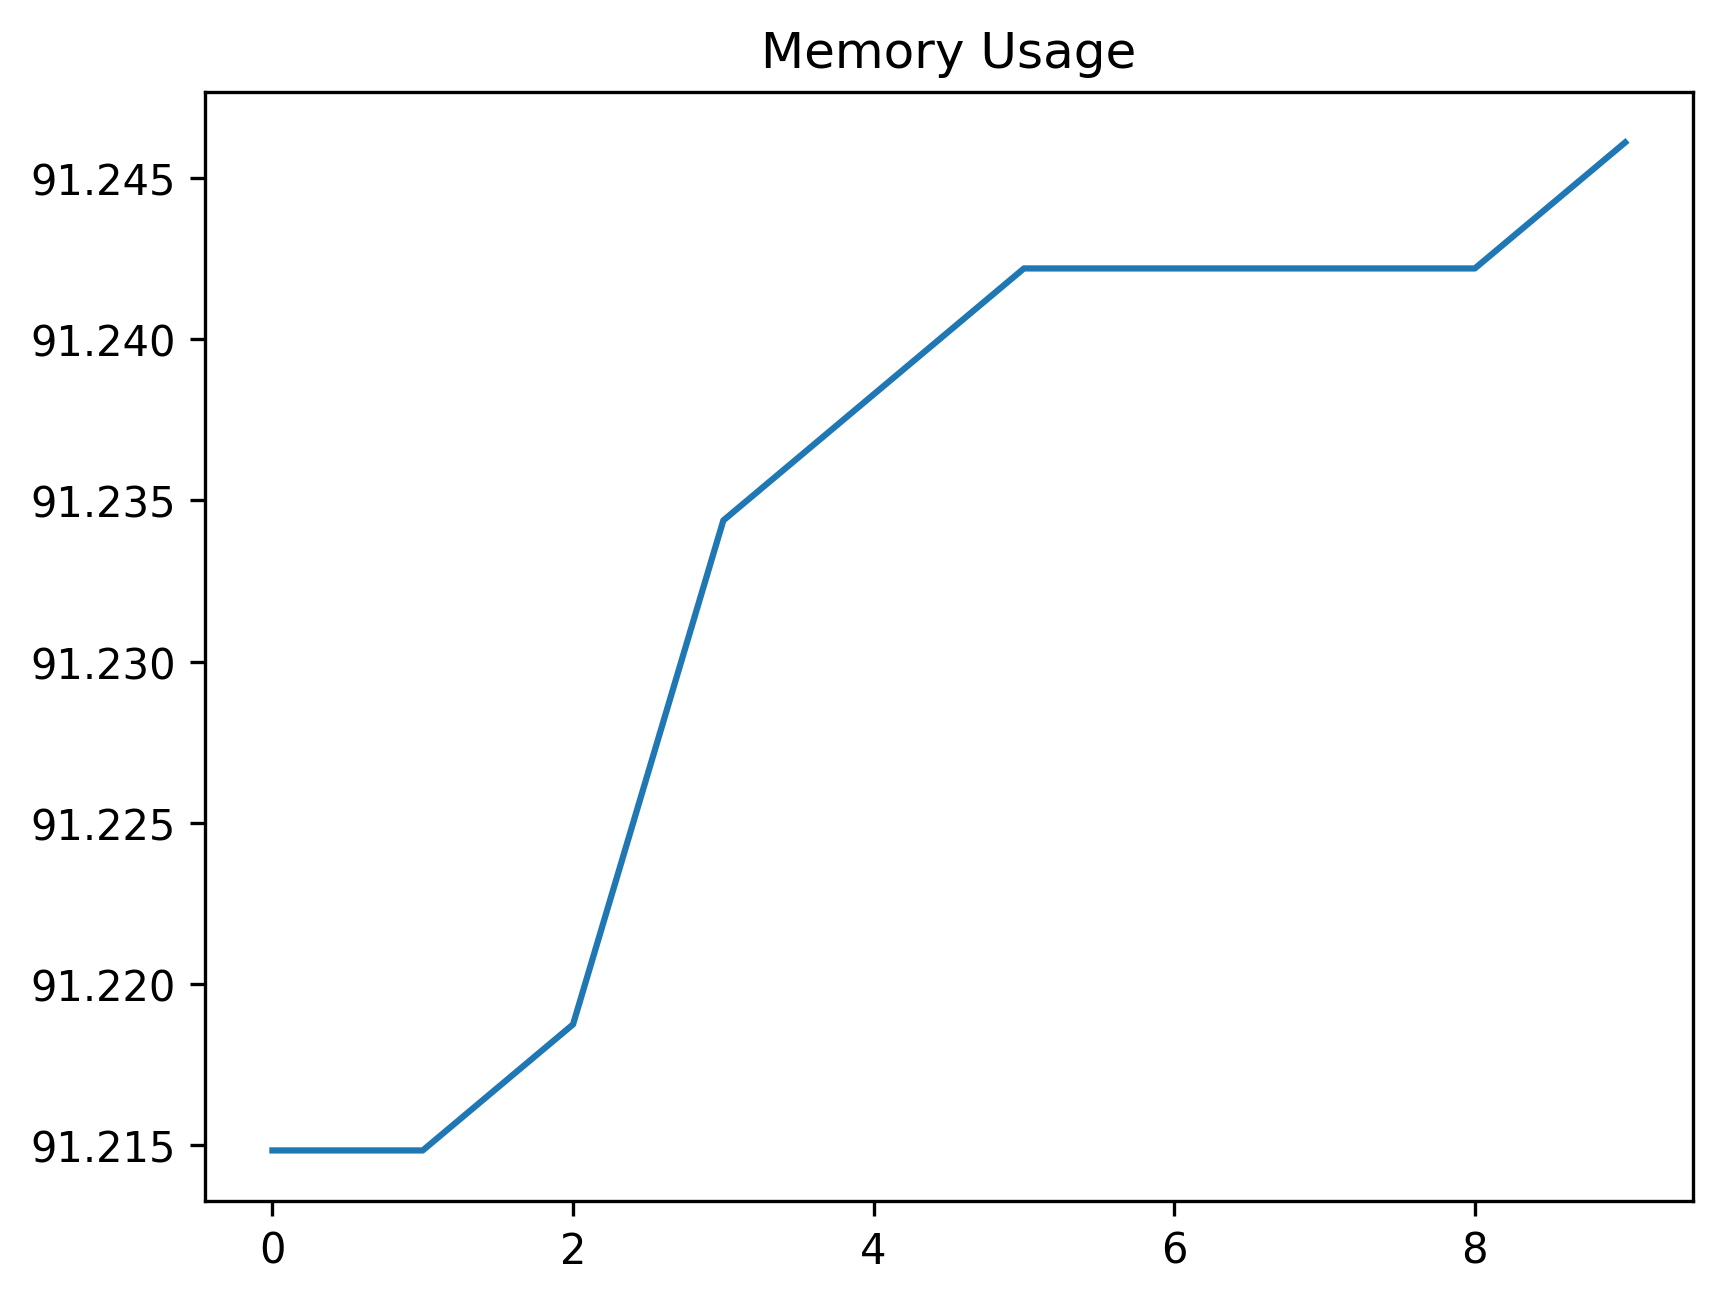

The data file committed next to this chart (first rows):
date_time, name, memory
2024-02-13 09:27:07.105776, start, 91.21
2024-02-13 09:27:07.625732, wait_for_login_tab_to_open_two_items, 91.21
2024-02-13 09:27:07.642395, swap_to_new_tab, 91.22
2024-02-13 09:27:08.920987, wait_for_user_name, 91.23
2024-02-13 09:27:09.529973, fill_in_user_name, 91.24
2024-02-13 09:27:10.269441, for_password_element, 91.24
2024-02-13 09:27:11.337893, fill_in_password, 91.24
2024-02-13 09:27:12.173208, stay_signed_in, 91.24
2024-02-13 09:27:12.208121, switch_to_default, 91.24
2024-02-13 09:27:15.624620, wait_for_main, 91.25
